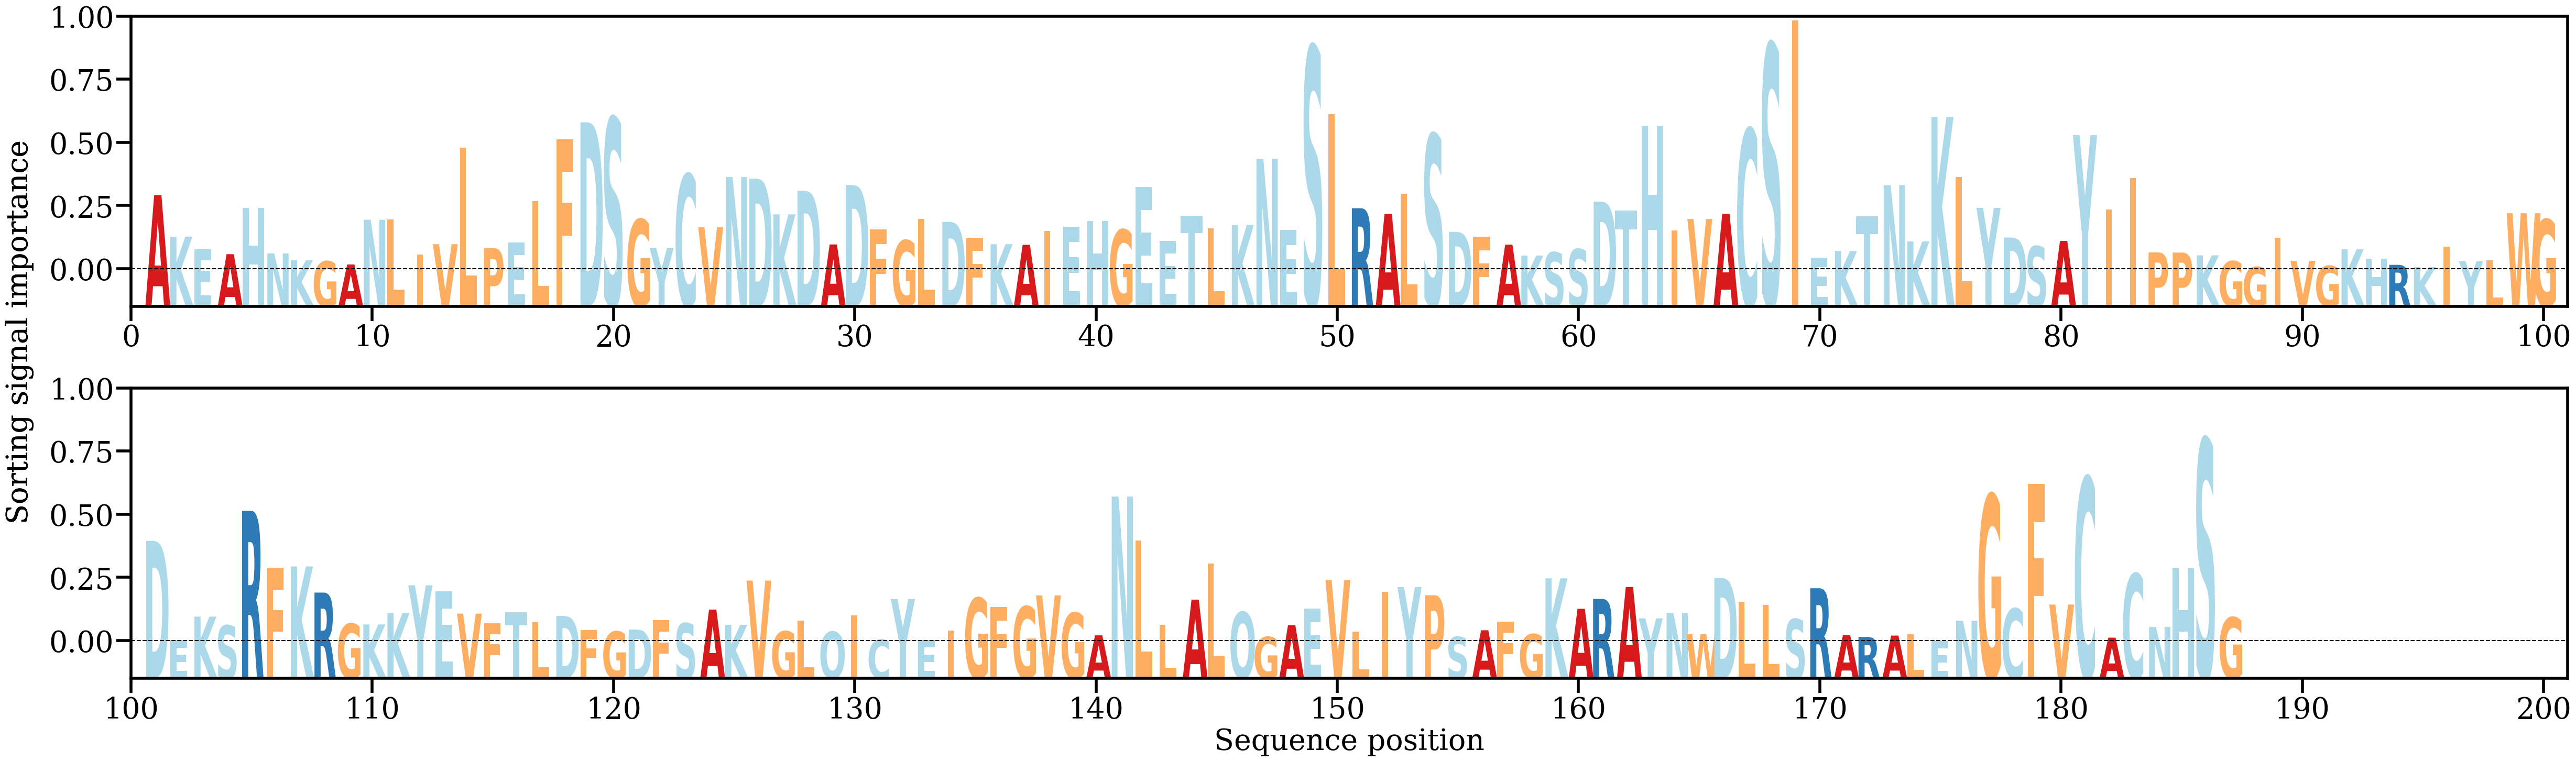

Data behind this chart, as committed beside it:
AA, Alpha
A, [0.00825652]
K, [0.00368689]
E, [0.00232607]
A, [0.00175845]
H, [0.00686172]
N, [0.00185064]
K, [0.00111157]
G, [0.00097615]
A, [0.00062997]
N, [0.00554447]
L, [0.00557772]
I, [0.00173507]
V, [0.00285818]
L, [0.01345709]
P, [0.00243214]
E, [0.00303561]
L, [0.00758936]
F, [0.01440662]
D, [0.01625483]
S, [0.01674271]
G, [0.00558709]
Y, [0.00245764]
C, [0.01053635]
V, [0.00473821]
N, [0.01023806]
D, [0.01006097]
K, [0.00614202]
D, [0.00872491]
A, [0.0028287]
D, [0.0093568]
F, [0.00451306]
G, [0.00327672]
L, [0.00564839]
D, [0.00530848]
F, [0.0035812]
K, [0.00285809]
A, [0.00279288]
I, [0.00431659]
E, [0.00479416]
H, [0.00538473]
G, [0.00444713]
E, [0.00916429]
E, [0.0032317]
T, [0.00601043]
L, [0.00458244]
K, [0.0049726]
N, [0.01224033]
E, [0.00442312]
S, [0.02456374]
L, [0.01713363]
R, [0.00681382]
A, [0.00620798]
L, [0.00840434]
S, [0.0149311]
D, [0.00421592]
F, [0.00366716]
A, [0.00280914]
K, [0.00161497]
S, [0.00196121]
S, [0.00231362]
... 127 more rows
